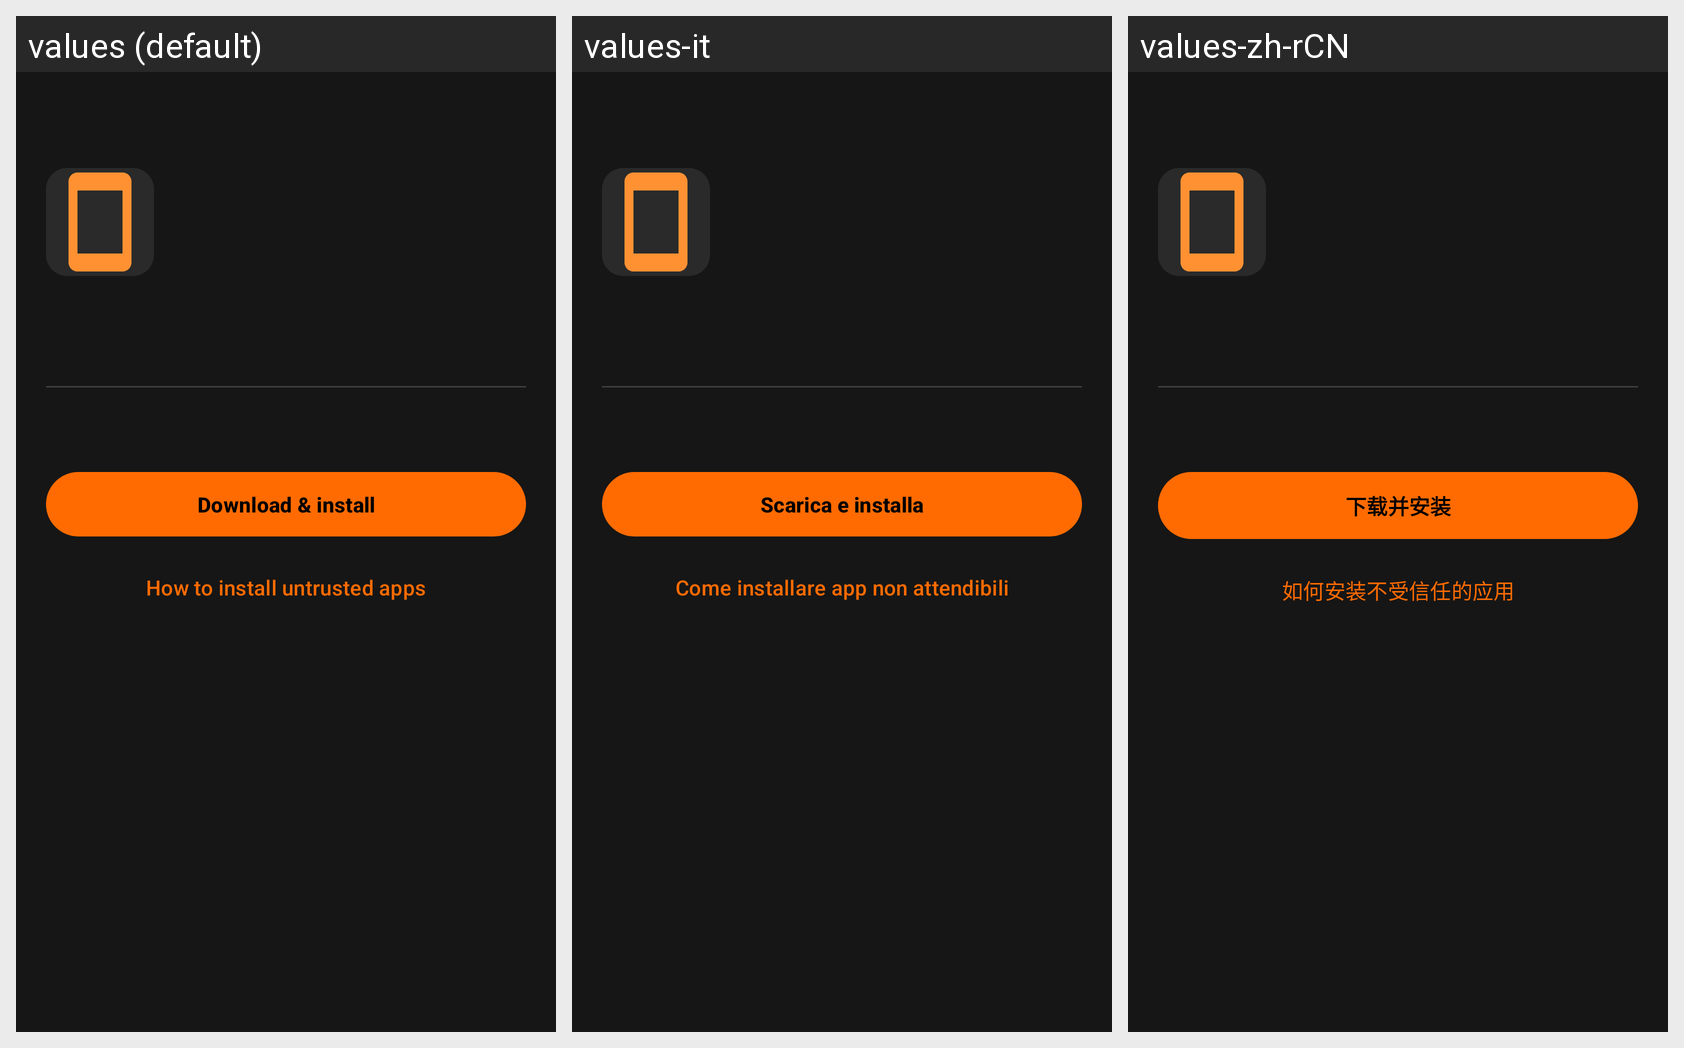

Strings drawn on this Android screen and how each of the app's shown locales translates them:
Android screen res/layout/activity_app_detail.xml rendered under 3 locales, left to right: values (default), values-it, values-zh-rCN. Device: Nexus 5 (rendered at 1080×1920; each locale shown at half size, 540×960, under a caption strip naming it); theme Theme.Suitefish.
Other locales in the repository, not shown: values-de, values-es, values-fr, values-hi, values-ja, values-ko, values-pt, values-ru, values-tr.
Strings drawn on this screen, with the default value and each locale's value (text and hints the layout hard-codes, and strings that could not be matched under every locale, appear in the picture but are not listed):

detail_download
  values: Download & install
  values-it: Scarica e installa
  values-zh-rCN: 下载并安装

settings_show_install_help
  values: How to install untrusted apps
  values-it: Come installare app non attendibili
  values-zh-rCN: 如何安装不受信任的应用
